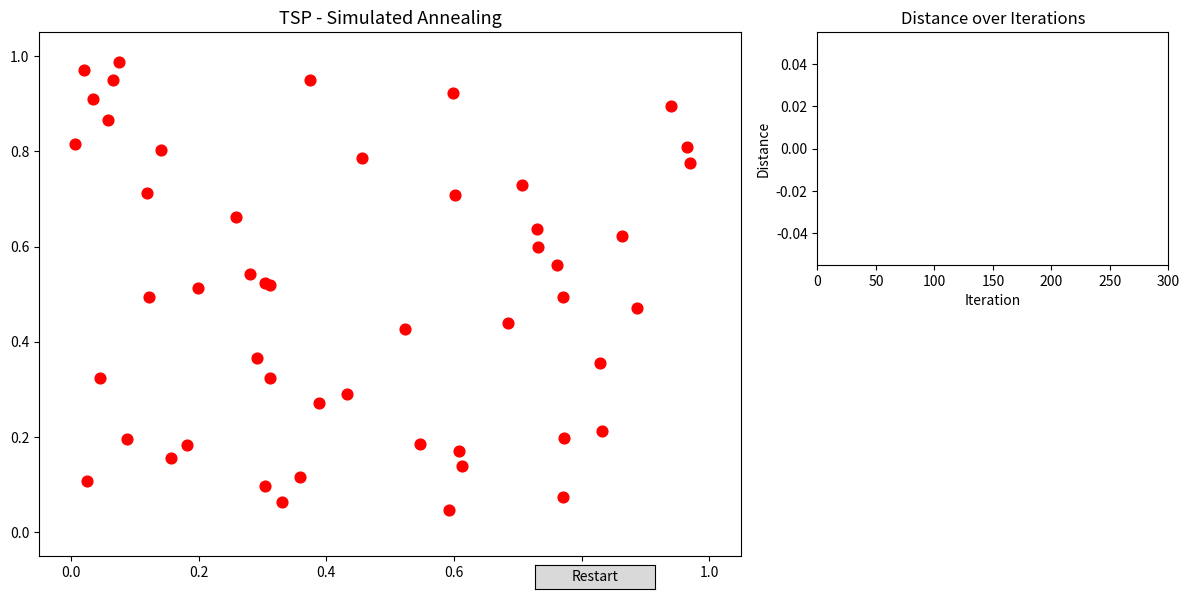

Python code for this plot:
import numpy as np
import matplotlib.pyplot as plt
import matplotlib.animation as animation
from matplotlib.gridspec import GridSpec
from matplotlib.widgets import Button

# --- Setup ---
N = 50
np.random.seed(42)
cities = np.random.rand(N, 2)
# For 2-Dimensional space

def total_distance(route):
    d = 0
    for i in range(len(route)):
        a, b = cities[route[i]], cities[route[(i+1) % len(route)]]
        d += np.linalg.norm(a - b)
    return d

def two_opt_swap(route):
    r = route.copy()
    i, j = sorted(np.random.choice(len(r), 2, replace=False))
    r[i:j+1] = r[i:j+1][::-1]
    return r

# --- State ---
# Randomly initialised travelling route, no intelligence.
current = list(np.random.permutation(N))
current_dist = total_distance(current)
best_dist = current_dist
best_route = current.copy()

distance_history = [current_dist]
iteration = [0]
acceptance_count = [0]       # how many solutions accepted
accepted_worse = [0]         # how many worse solutions accepted (SA-specific)

# Simulated Annealing parameters
initial_temp = 1.0
temp_decrease_rate = 0.99    # multiplicative cooling schedule
current_temp = [initial_temp]

# --- Figure Layout ---
fig = plt.figure(figsize=(12, 6))
gs = GridSpec(2, 2, figure=fig, width_ratios=[2, 1])

ax_route = fig.add_subplot(gs[:, 0])   # route (full left column)
ax_dist  = fig.add_subplot(gs[0, 1])   # distance over time
ax_info  = fig.add_subplot(gs[1, 1])   # text info panel

ax_route.set_xlim(-0.05, 1.05)
ax_route.set_ylim(-0.05, 1.05)
ax_route.set_title("TSP - Simulated Annealing", fontsize=13)
ax_route.scatter(cities[:, 0], cities[:, 1], c='red', zorder=5, s=60)

ax_dist.set_title("Distance over Iterations")
ax_dist.set_xlabel("Iteration")
ax_dist.set_ylabel("Distance")

ax_info.axis('off')

# Route line
line, = ax_route.plot([], [], 'b-o', lw=1.5, markersize=4)

# Status badge (top-left of route plot)
status_text = ax_route.text(
    0.02, 0.97, "", transform=ax_route.transAxes,
    fontsize=11, verticalalignment='top',
    bbox=dict(boxstyle='round,pad=0.4', facecolor='white', edgecolor='gray', alpha=0.85)
)

# Distance history line
dist_line, = ax_dist.plot([], [], 'b-', lw=1.5)
ax_dist.set_xlim(0, 300)

# Info text box
info_text = ax_info.text(
    0.05, 0.95, "", transform=ax_info.transAxes,
    fontsize=10, verticalalignment='top', family='monospace',
    bbox=dict(boxstyle='round,pad=0.5', facecolor='#f7f7f7', edgecolor='#cccccc')
)

def get_status():
    """Determine if we're exploring, exploiting, or converged based on temperature."""
    temp = current_temp[0]
    if temp > initial_temp * 0.3:
        return "exploring", f"🔥 Exploring (T={temp:.3f})", "#fff3cd", "#856404"
    elif temp > initial_temp * 0.05:
        return "exploiting", f"⚡ Exploiting (T={temp:.3f})", "#cfe2ff", "#084298"
    else:
        return "converged", f"❄ Converged (T={temp:.3f})", "#d1e7dd", "#0f5132"

def acceptance_probability(current_dist_val, neighbor_dist):
    """Calculate acceptance probability using Boltzmann distribution."""
    if neighbor_dist < current_dist_val:
        return 1.0
    else:
        delta = neighbor_dist - current_dist_val
        return np.exp(-delta / max(current_temp[0], 1e-8))

def init():
    line.set_data([], [])
    dist_line.set_data([], [])
    return line, dist_line, status_text, info_text

def update(frame):
    global current, current_dist, best_dist, best_route

    for _ in range(10):
        neighbor = two_opt_swap(current)
        nd = total_distance(neighbor)
        
        # Accept if better, or accept with probability based on temperature
        if nd < current_dist or np.random.random() < acceptance_probability(current_dist, nd):
            if nd < current_dist:
                # Better solution found
                current, current_dist = neighbor, nd
                acceptance_count[0] += 1
            else:
                # Worse solution accepted (for exploration)
                current, current_dist = neighbor, nd
                acceptance_count[0] += 1
                accepted_worse[0] += 1
            
            # Update global best if this is the best we've seen
            if current_dist < best_dist:
                best_dist = current_dist
                best_route = current.copy()

    iteration[0] += 1
    distance_history.append(current_dist)
    
    # Cool down temperature (multiplicative schedule)
    current_temp[0] *= temp_decrease_rate

    # --- Route plot ---
    route = current + [current[0]]
    x = cities[route, 0]
    y = cities[route, 1]
    line.set_data(x, y)

    # Route color based on status
    status, label, bg, fg = get_status()
    colors = {"exploring": "darkorange", "exploiting": "royalblue", 
              "converged": "mediumseagreen"}
    line.set_color(colors[status])

    # Status badge
    status_text.set_text(label)
    status_text.get_bbox_patch().set_facecolor(bg)
    status_text.set_color(fg)

    # --- Distance plot ---
    iters = list(range(len(distance_history)))
    dist_line.set_data(iters, distance_history)
    ax_dist.set_xlim(0, max(300, len(distance_history)))
    ax_dist.set_ylim(
        min(distance_history) * 0.95,
        max(distance_history) * 1.05
    )

    # --- Info panel (tracker) ---
    # Tracks iteration cnt, current and best dist, overall % improvement, acceptance rate, worse solutions accepted
    info_text.set_text(
        f"  Iteration   : {iteration[0]}\n"
        f"  Curr Dist   : {current_dist:.4f}\n"
        f"  Best Dist   : {best_dist:.4f}\n"
        f"  Improvement : {((distance_history[0] - best_dist) / distance_history[0] * 100):.1f}%\n"
        f"  Accepted    : {acceptance_count[0]} moves\n"
        f"  Worse acpt  : {accepted_worse[0]} times"
    )

    return line, dist_line, status_text, info_text

ani = animation.FuncAnimation(
    fig, update, frames=150,
    init_func=init, interval=40, blit=True
)

def restart(event):
    global current, current_dist, best_dist, best_route
    current = list(np.random.permutation(N))
    current_dist = total_distance(current)
    best_dist = current_dist
    best_route = current.copy()
    distance_history.clear()
    distance_history.append(current_dist)
    iteration[0] = 0
    acceptance_count[0] = 0
    accepted_worse[0] = 0
    current_temp[0] = initial_temp
    ani.event_source.start()   # un-stops the animation if it was halted

ax_button = plt.axes([0.45, 0.01, 0.1, 0.04])
btn = Button(ax_button, 'Restart')
btn.on_clicked(restart)

plt.tight_layout()
plt.show()
